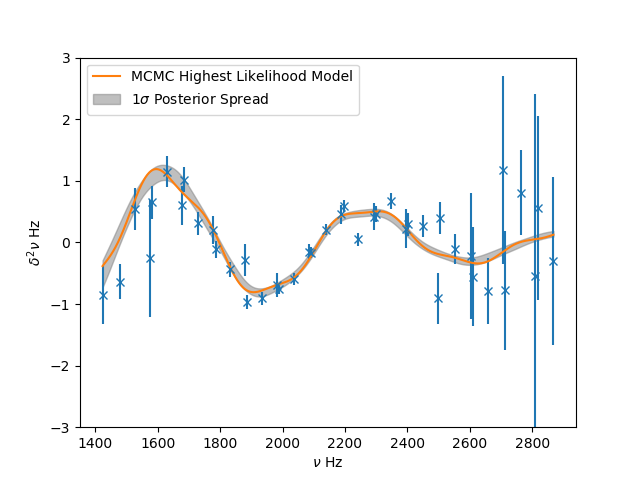

The file beside this chart, header and first rows:
Parameter, Most-likely Model, 16th, 50th, 84th
a_cz, 319810, 212135, 206747, 336878
tau_cz, 0.002571, 0.002658, 0.0003387, 0.0003114
psi_cz, 0.004348, 2.77, 36990, 2.77
a_he, 0.002012, 0.002195, 0.0005706, 0.0004661
c_he, 4.1130520754451807e-07, 4.363200988292475e-07, 6.013996288331103e-08, 5.899242481447589e-08
tau_he, 0.0007602, 0.0007669, 1.9265273236501756e-05, 1.903214931428651e-05
psi_he, 4.899, 4.732, 0.467, 0.4719
